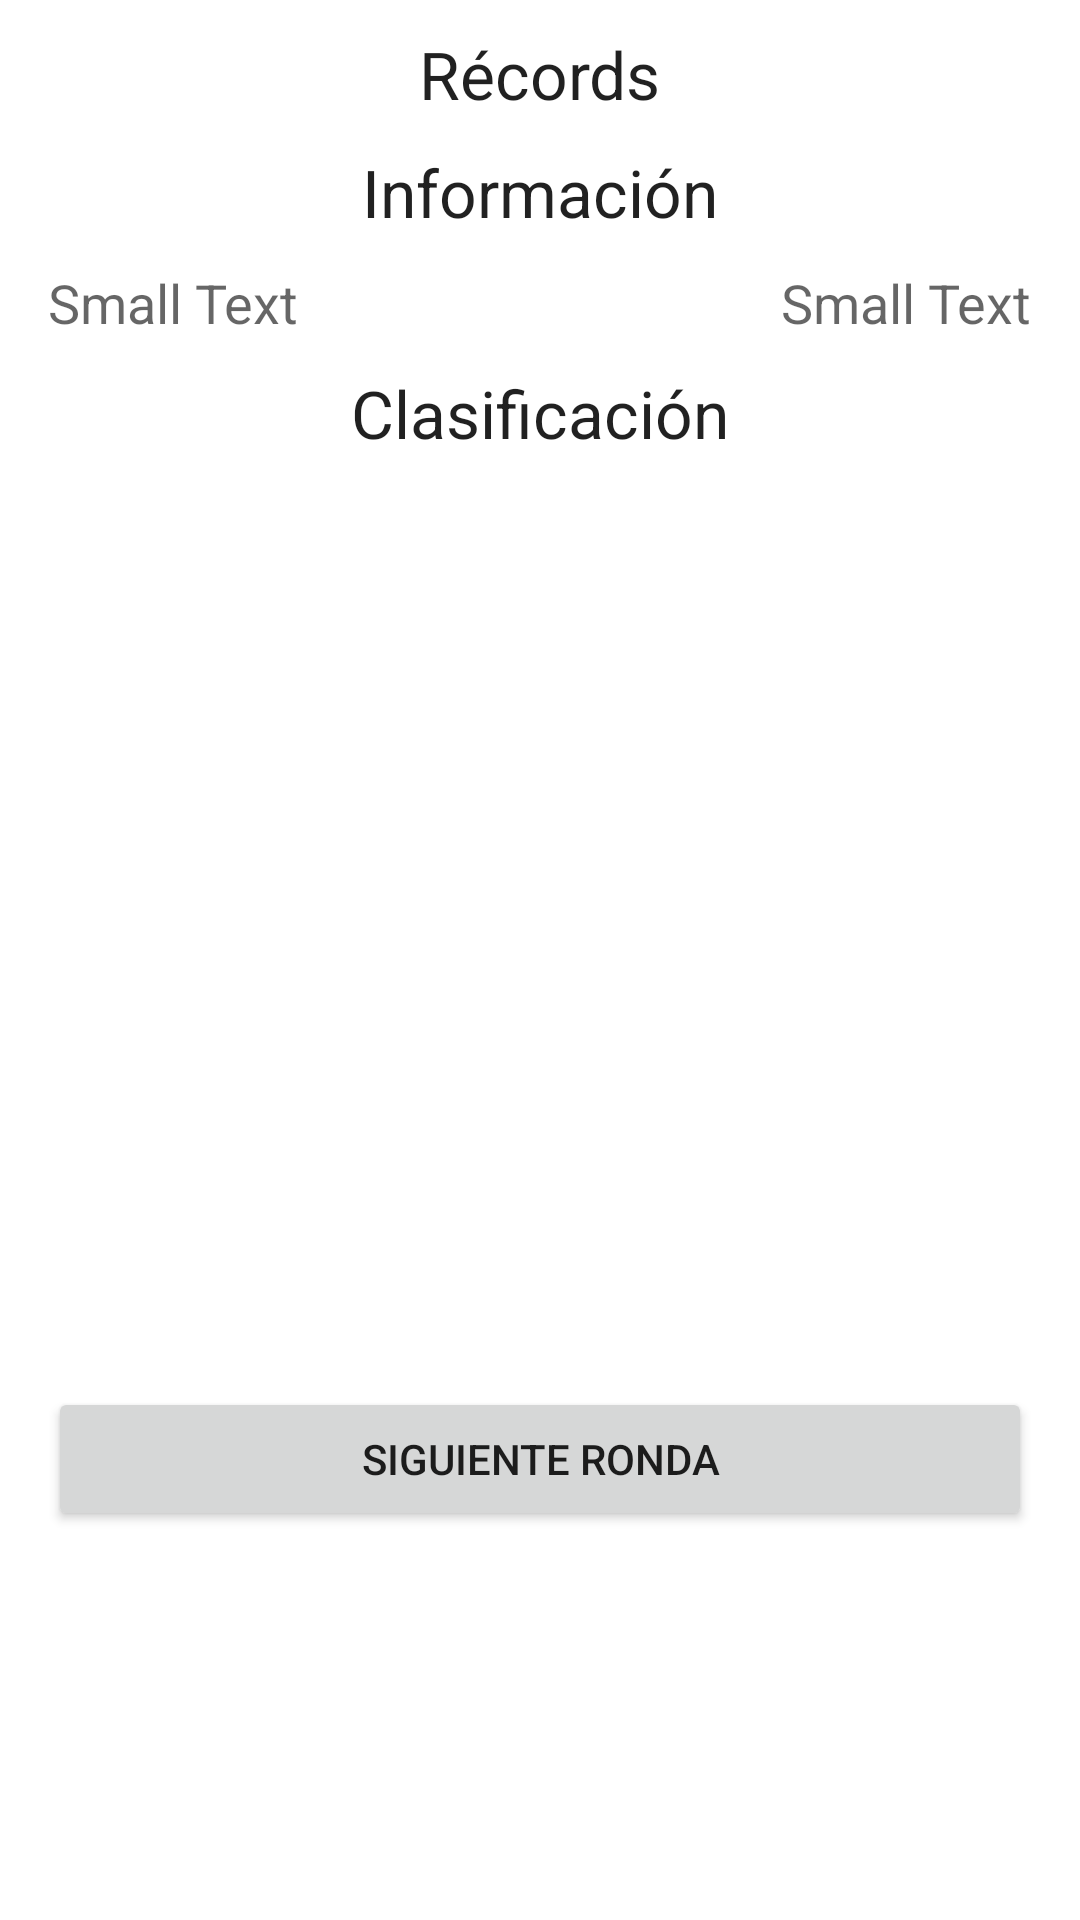

Android layout source for this screen:
<!-- AndroidManifest.xml: application theme AppTheme -->
<!-- res/layout/activity_cards_game.xml -->
<LinearLayout xmlns:android="http://schemas.android.com/apk/res/android"
    xmlns:tools="http://schemas.android.com/tools"
    android:id="@+id/LinearLayout1"
    android:layout_width="match_parent"
    android:layout_height="match_parent"
    android:orientation="vertical"
    tools:context=".CardsGameActivity" >

    <LinearLayout
        android:layout_width="match_parent"
        android:layout_height="wrap_content"
        android:gravity="center"
        android:orientation="vertical"
        android:paddingBottom="@dimen/activity_vertical_margin"
        android:paddingLeft="@dimen/activity_horizontal_margin"
        android:paddingRight="@dimen/activity_horizontal_margin"
        android:paddingTop="@dimen/activity_vertical_margin" >

        <TextView
            android:id="@+id/lblPosition"
            android:layout_width="wrap_content"
            android:layout_height="wrap_content"
            android:text="@string/record"
            android:textAppearance="?android:attr/textAppearanceLarge" />
    </LinearLayout>

    <LinearLayout
        android:layout_width="match_parent"
        android:layout_height="wrap_content"
        android:gravity="center"
        android:orientation="vertical"
        android:paddingBottom="@dimen/activity_vertical_margin"
        android:paddingLeft="@dimen/activity_horizontal_margin"
        android:paddingRight="@dimen/activity_horizontal_margin" >

        <TextView
            android:id="@+id/lblPlayerName"
            android:layout_width="wrap_content"
            android:layout_height="wrap_content"
            android:text="@string/information"
            android:textAppearance="?android:attr/textAppearanceLarge" />

    </LinearLayout>

    <LinearLayout
        android:layout_width="match_parent"
        android:layout_height="wrap_content"
        android:paddingBottom="@dimen/activity_vertical_margin"
        android:paddingLeft="@dimen/activity_horizontal_margin"
        android:paddingRight="@dimen/activity_horizontal_margin" >

        <LinearLayout
            android:layout_width="wrap_content"
            android:layout_height="match_parent"
            android:orientation="vertical" >

            <TextView
                android:id="@+id/lblDescTarget"
                android:layout_width="wrap_content"
                android:layout_height="wrap_content"
                android:text="Small Text"
                android:textAppearance="?android:attr/textAppearanceMedium" />

        </LinearLayout>

        <LinearLayout
            android:layout_width="match_parent"
            android:layout_height="match_parent"
            android:gravity="right"
            android:orientation="vertical" >

            <TextView
                android:id="@+id/lblValueTarget"
                android:layout_width="wrap_content"
                android:layout_height="wrap_content"
                android:text="Small Text"
                android:textAppearance="?android:attr/textAppearanceMedium" />

        </LinearLayout>

    </LinearLayout>

    <LinearLayout
        android:layout_width="match_parent"
        android:layout_height="wrap_content"
        android:gravity="center"
        android:orientation="vertical"
        android:paddingBottom="@dimen/activity_vertical_margin"
        android:paddingLeft="@dimen/activity_horizontal_margin"
        android:paddingRight="@dimen/activity_horizontal_margin" >

        <TextView
            android:id="@+id/lblName"
            android:layout_width="wrap_content"
            android:layout_height="wrap_content"
            android:text="@string/classification"
            android:textAppearance="?android:attr/textAppearanceLarge" />
    </LinearLayout>

    <LinearLayout
        android:layout_width="match_parent"
        android:layout_height="wrap_content"
        android:orientation="vertical"
        android:paddingBottom="@dimen/activity_vertical_margin"
        android:paddingLeft="@dimen/activity_horizontal_margin" >

        <ListView
            android:id="@+id/listViewClassification"
            android:layout_width="match_parent"
            android:layout_height="290dp" >
        </ListView>
    </LinearLayout>

    <LinearLayout
        android:id="@+id/LinearLayout2"
        android:layout_width="match_parent"
        android:layout_height="wrap_content"
        android:orientation="vertical"
        android:paddingLeft="@dimen/activity_horizontal_margin"
        android:paddingRight="@dimen/activity_horizontal_margin" >

        <Button
            android:id="@+id/btnNextRound"
            android:layout_width="match_parent"
            android:layout_height="wrap_content"
            android:text="@string/nextRound" />
    </LinearLayout>

</LinearLayout>
<!-- resources referenced by this layout -->
<resources>
  <dimen name="activity_horizontal_margin">16dp</dimen>
  <dimen name="activity_vertical_margin">10dp</dimen>
  <string name="classification">Clasificación</string>
  <string name="information">Información</string>
  <string name="nextRound">Siguiente Ronda</string>
  <string name="record">Récords</string>
</resources>
